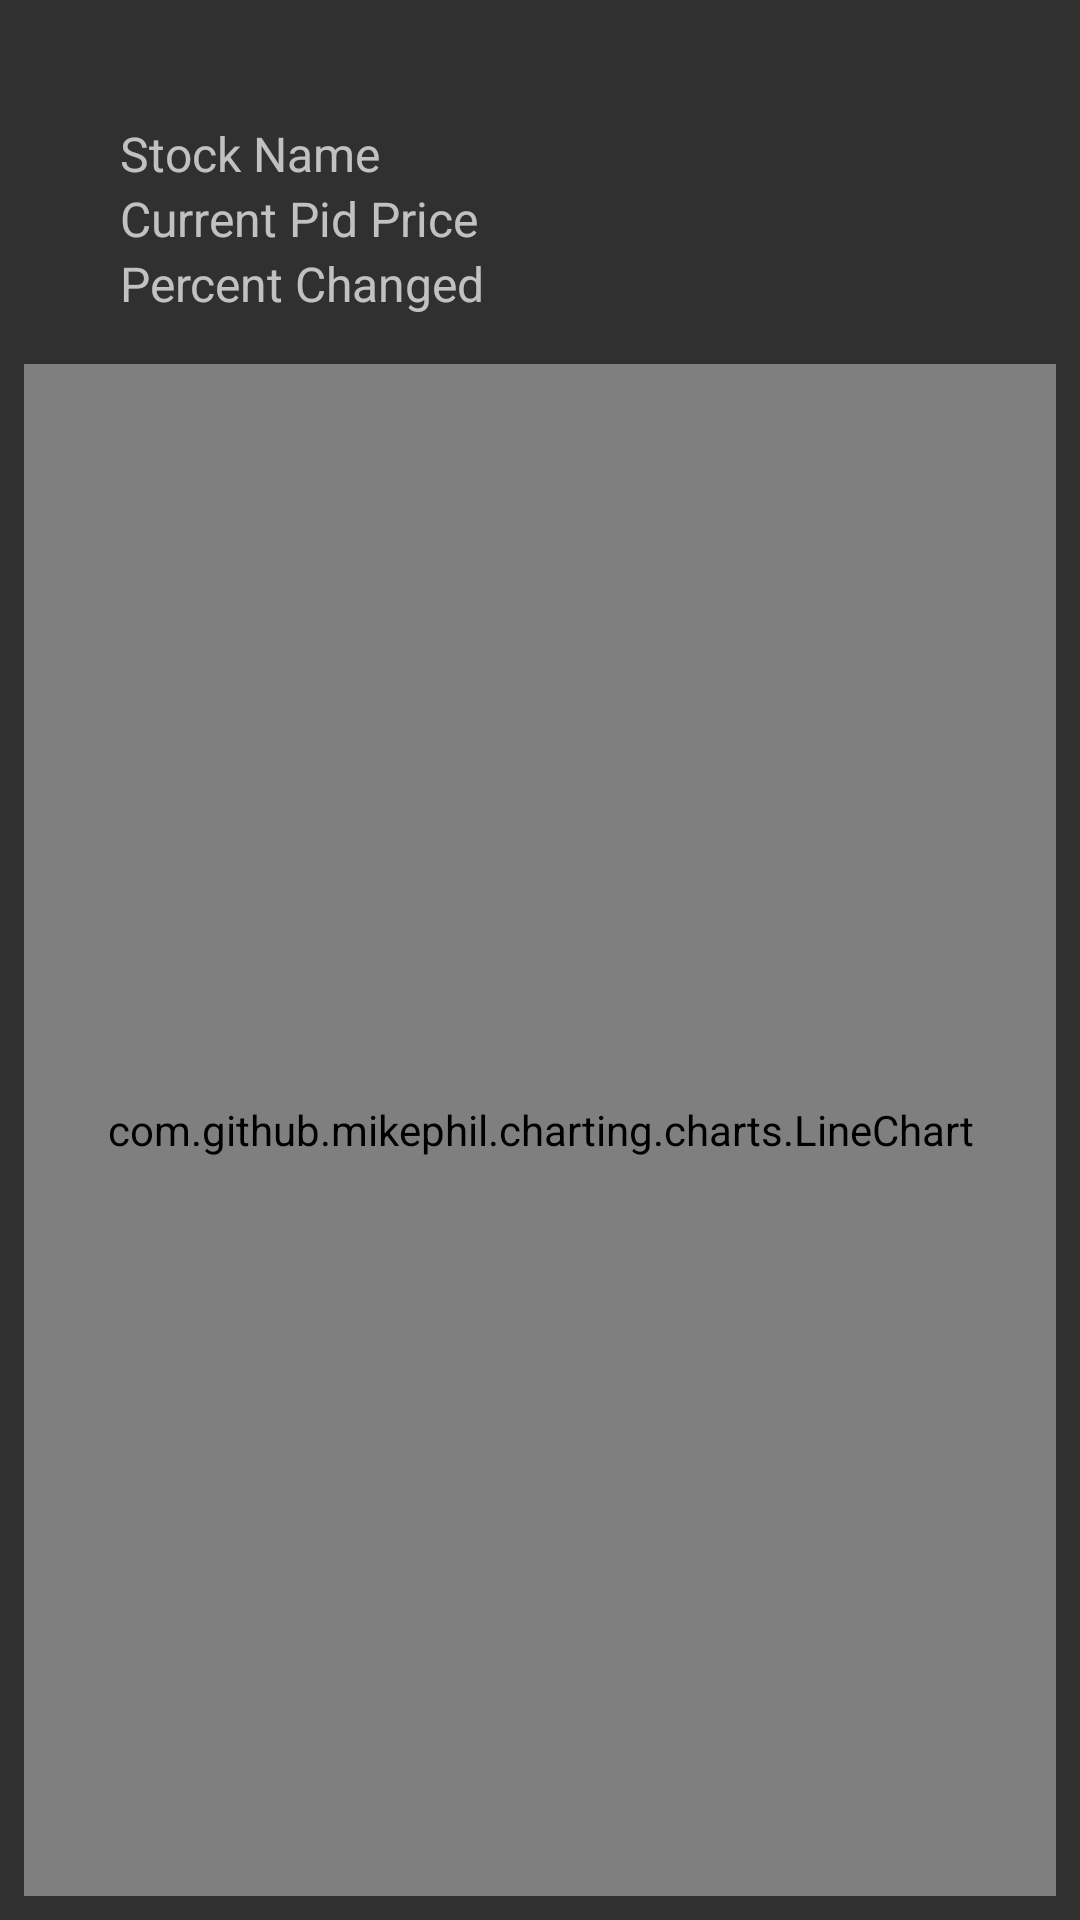

Layout XML and referenced resources for this Android screen:
<!-- AndroidManifest.xml: application theme AppTheme -->
<!-- res/layout/detail_my_stocks.xml -->
<?xml version="1.0" encoding="utf-8"?>
<LinearLayout xmlns:android="http://schemas.android.com/apk/res/android"
    xmlns:app="http://schemas.android.com/apk/res-auto"
    xmlns:tools="http://schemas.android.com/tools"
    android:layout_width="match_parent"
    android:layout_height="match_parent"
    android:orientation="vertical">


    <TextView
        android:id="@+id/chart_name_textview"
        android:layout_width="wrap_content"
        android:layout_height="wrap_content"
        android:layout_gravity="center_horizontal"
        android:paddingEnd="8dp"
        android:paddingLeft="8dp"
        android:paddingRight="8dp"
        android:paddingStart="8dp"
        android:paddingTop="8dp"
        android:textSize="24sp"
        android:textStyle="bold"
        tools:text="Alphabet" />

    <GridLayout
        android:layout_width="match_parent"
        android:layout_height="wrap_content"
        android:layout_gravity="center_horizontal"
        android:columnCount="2"
        android:paddingBottom="16dp"
        android:paddingEnd="40dp"
        android:paddingLeft="40dp"
        android:paddingRight="40dp"
        android:paddingStart="40dp">

        <TextView
            android:id="@+id/chart_symbol_title_textview"
            android:layout_width="wrap_content"
            android:layout_height="wrap_content"
            android:text="@string/detail_activity_stock_name"
            android:textSize="16sp"
            app:layout_columnSpan="2"
            app:layout_columnWeight="1"
            tools:text="Stock Symbol:" />

        <TextView
            android:id="@+id/chart_symbol_textview"
            android:layout_width="wrap_content"
            android:layout_height="wrap_content"
            android:layout_gravity="end"
            android:textSize="16sp"
            app:layout_columnSpan="2"
            app:layout_columnWeight="1"
            tools:text="GOOG" />

        <TextView
            android:id="@+id/chart_bid_price_title_textview"
            android:layout_width="wrap_content"
            android:layout_height="wrap_content"
            android:text="@string/detail_activity_bid_price"
            android:textSize="16sp"
            app:layout_columnSpan="2"
            app:layout_columnWeight="3"
            tools:text="Bid Price:" />

        <TextView
            android:id="@+id/chart_bid_price_textview"
            android:layout_width="wrap_content"
            android:layout_height="wrap_content"
            android:layout_gravity="end"
            android:textSize="16sp"
            app:layout_columnSpan="2"
            app:layout_columnWeight="1"
            tools:text="783" />

        <TextView
            android:id="@+id/chart_percent_change_title_textview"
            android:layout_width="wrap_content"
            android:layout_height="wrap_content"
            android:text="@string/detail_activity_percent"
            android:textSize="16sp"
            app:layout_columnSpan="2"
            app:layout_columnWeight="3"
            tools:text="Percent Changed:" />

        <TextView
            android:id="@+id/chart_percent_change_textview"
            android:layout_width="wrap_content"
            android:layout_height="wrap_content"
            android:layout_gravity="end"
            android:textSize="16sp"
            app:layout_columnSpan="2"
            app:layout_columnWeight="1"
            tools:text="+.02%" />
    </GridLayout>

    <include
        layout="@layout/activity_line_graph"
        android:layout_width="match_parent"
        android:layout_height="match_parent" />
</LinearLayout>
<!-- res/layout/activity_line_graph.xml (included above) -->
<?xml version="1.0" encoding="utf-8"?>
<FrameLayout xmlns:android="http://schemas.android.com/apk/res/android"
    android:orientation="vertical"
    android:layout_width="match_parent"
    android:layout_height="match_parent"
    android:paddingEnd="8dp"
    android:paddingRight="8dp"
    android:paddingStart="8dp"
    android:paddingLeft="8dp"
    android:paddingBottom="8dp">

    <com.github.mikephil.charting.charts.LineChart
        android:id="@+id/chart1"
        android:layout_width="match_parent"
        android:layout_height="match_parent" />

    </FrameLayout>
<!-- resources referenced by this layout -->
<resources>
  <string name="detail_activity_bid_price" translatable="true">Current Pid Price</string>
  <string name="detail_activity_percent" translatable="true">Percent Changed</string>
  <string name="detail_activity_stock_name" translatable="true">Stock Name</string>
  <style name="AppTheme" parent="Theme.AppCompat">
        <item name="colorPrimary">@color/material_blue_500</item>
        <item name="colorPrimaryDark">@color/material_blue_700</item>
      
    </style>
  <color name="material_blue_500">#2196F3</color>
  <color name="material_blue_700">#1976D2</color>
</resources>
